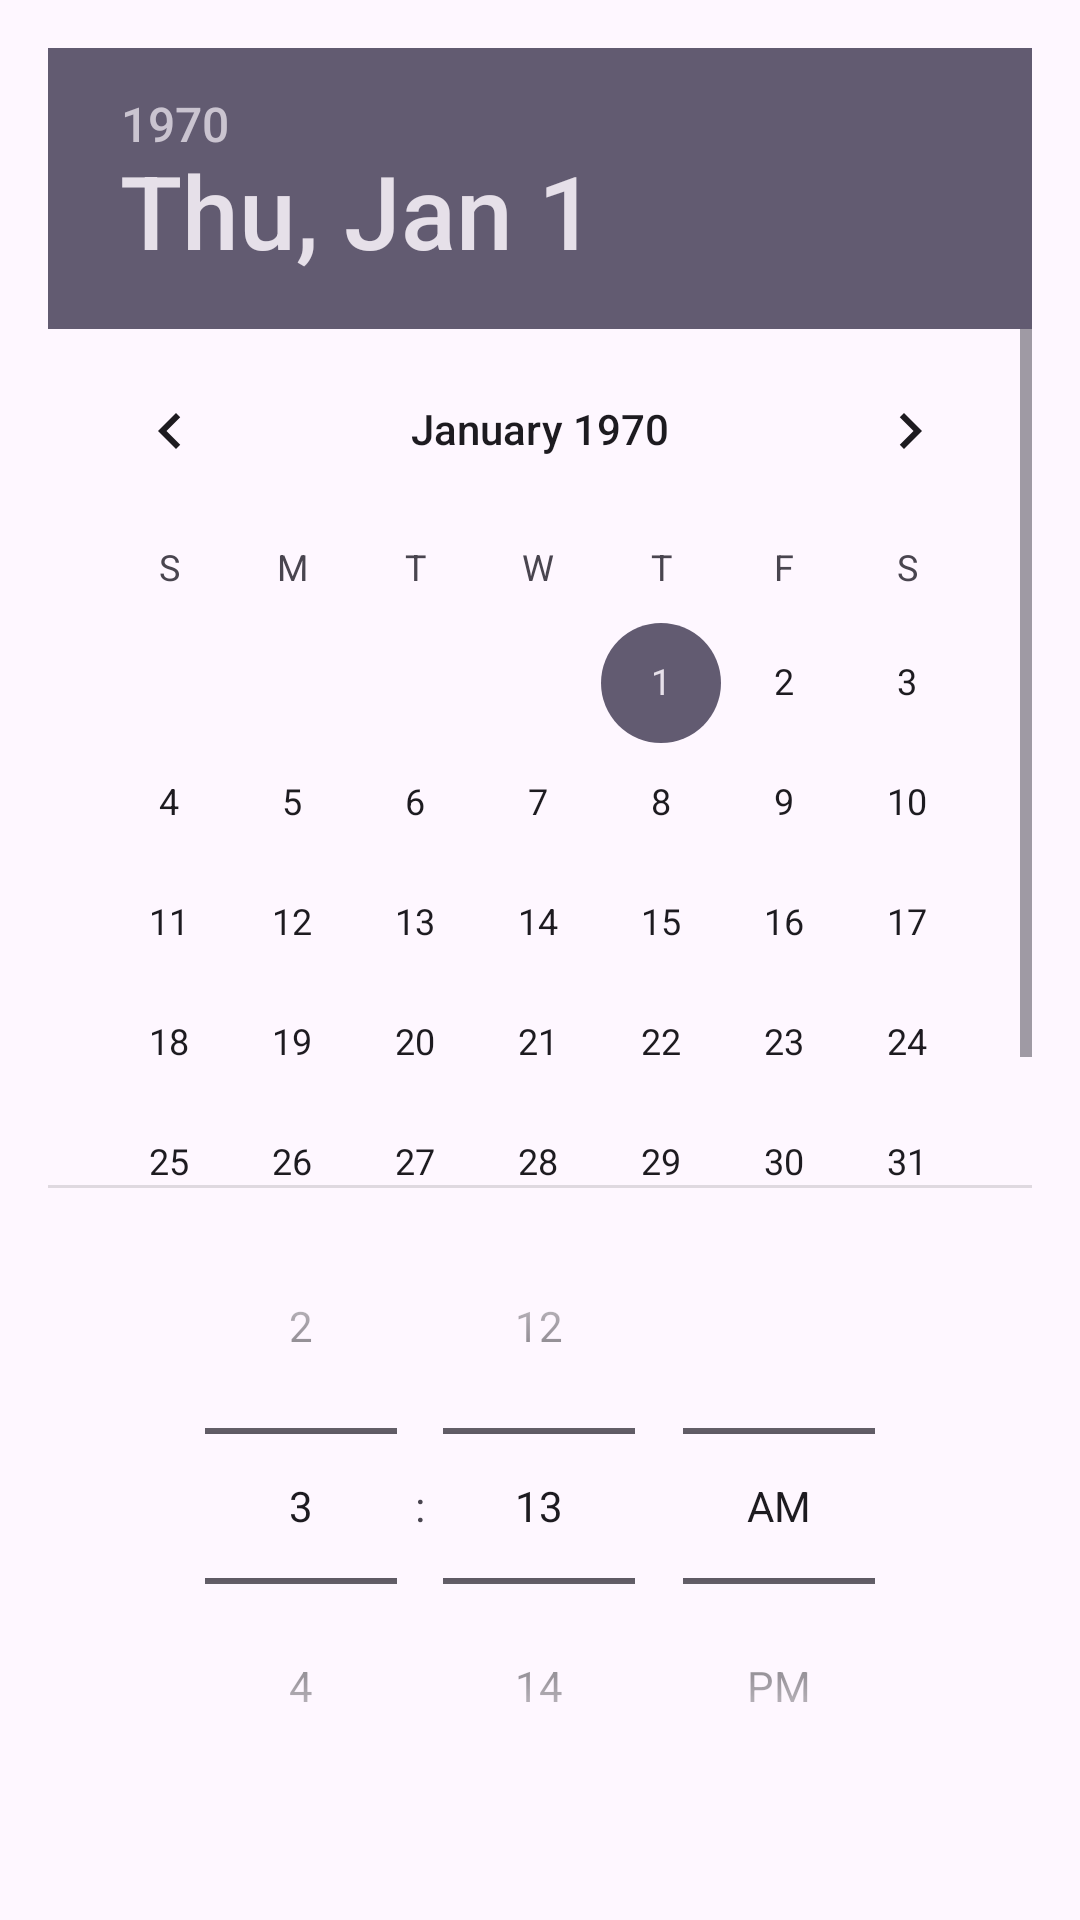

Produce the Android XML layout that renders to this screen, including the resource entries it uses.
<!-- AndroidManifest.xml: application theme Theme.TimeToGo -->
<!-- res/layout/activity_add_schedule.xml -->
<?xml version="1.0" encoding="utf-8"?>
<LinearLayout
    xmlns:android="http://schemas.android.com/apk/res/android"
    android:layout_width="match_parent"
    android:layout_height="match_parent"
    android:orientation="vertical"
    android:padding="16dp">

    
    <android.widget.DatePicker
        android:id="@+id/datePicker"
        android:layout_width="match_parent"
        android:layout_height="380dp"
        android:calendarViewShown="false"
        android:spinnersShown="true"/>

    
    <android.widget.TimePicker
        android:id="@+id/timePicker"
        android:layout_width="match_parent"
        android:layout_height="wrap_content"
        android:timePickerMode="spinner"/>

    
    <EditText
        android:id="@+id/locationEditText"
        android:layout_width="match_parent"
        android:layout_height="wrap_content"
        android:minHeight="48dp"
        android:hint="장소"/>

    
    <Spinner
        android:id="@+id/transportSpinner"
        android:layout_width="match_parent"
        android:layout_height="48dp"
        android:layout_marginTop="16dp" />

    
    <Button
        android:id="@+id/saveButton"
        android:layout_width="match_parent"
        android:layout_height="48dp"
        android:minHeight="48dp"
        android:text="저장"
        android:layout_marginTop="16dp"/>
</LinearLayout>
<!-- resources referenced by this layout -->
<resources>
  <style name="Theme.TimeToGo" parent="Base.Theme.TimeToGo" />
  <style name="Base.Theme.TimeToGo" parent="Theme.Material3.DayNight.NoActionBar">
          
          
      </style>
</resources>
